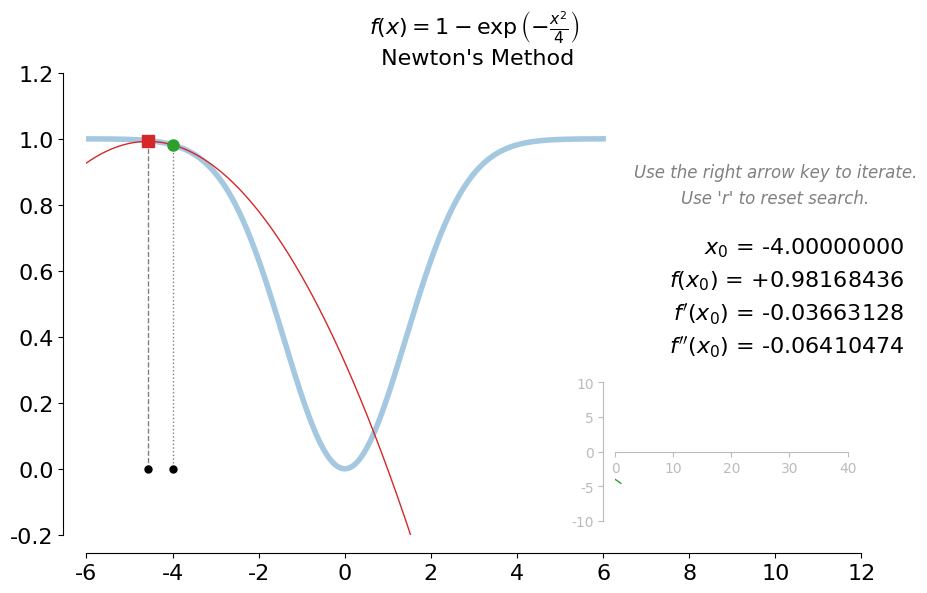

Here is the Python script that generated this plot:
"""
Script for create an animation to demonstrate the Newton's method for solving a minimimzation problem with a difficult problem where the method fails.

Author: Sivakumar Balasubramanian
Date: 01 March 2024
"""


import sys

import numpy as np
import matplotlib.pyplot as plt
import matplotlib as mpl
from mpl_toolkits.axes_grid1.inset_locator import inset_axes

mpl.rc('font',**{'family':'sans-serif', 'sans-serif': 'Arial'})
mpl.rcParams['toolbar'] = 'None' 

# Supporting functions   
def f(x): return 1 - np.exp(-np.square(x) / 4)
def df(x): return 0.5 * x * np.exp(-np.square(x) / 4)
def d2f(x): return 0.5 * np.exp(-np.square(x) / 4) - 0.25 * np.square(x) * np.exp(-np.square(x) / 4)
def update_soln(x0): return x0 - df(x0) / d2f(x0)


# Plot update function
def plot_func(ax, axins, x_k):
    x = np.linspace(-6, 6, 1000)
    # Main function.
    ax.plot(x, f(x), lw=4, color="tab:blue", alpha=0.4)
    ax.set_xlim(-6, 12)
    ax.set_ylim(-0.2, 1.2)
    ax.tick_params(axis='both', labelsize=16)
    ax.spines['right'].set_visible(False)
    ax.spines['top'].set_visible(False)
    ax.spines['left'].set_position(('axes', -0.03))
    ax.spines['bottom'].set_position(('axes', -0.04))
    ax.set_title(r"$f(x) = 1 - \exp\left(-\frac{x^2}{4}\right)$" + "\n Newton's Method", fontsize=16)

    # Quadrating approximation at xk
    _f, _df, _d2f = f(xk[-2]), df(xk[-2]), d2f(xk[-2])
    ax.plot(x, np.polyval([0.5 * _d2f, _df, _f], (x - xk[-2])), 'tab:red', lw=1)
    ax.plot([xk[-2], xk[-2]], [f(xk[-2]), 0], color='gray', linestyle='dotted', lw=1)
    ax.plot([xk[-1], xk[-1]], [f(xk[-1]), 0], color='gray', linestyle='dashed', lw=1)

    # Plot points
    ax.plot(xk[-2], f(xk[-2]), 'o', color='tab:green', markersize=8)
    ax.plot(xk[-1], f(xk[-1]), 's', color='tab:red', markersize=8)

    # Plot enite iteration history
    ax.plot(xk, np.zeros(len(xk)), 'o', color='black', markersize=5)

    # Display the current solution.
    xpos, ypos, delypos = 13, 0.9, 0.1
    # Instruction text in italics.
    posinx = 0
    ax.text(xpos - 3, ypos - posinx * delypos,
            'Use the right arrow key to iterate.',
            fontsize=12, verticalalignment='center',
            horizontalalignment='center', color='gray', style='italic')
    posinx += 0.8
    ax.text(xpos - 3, ypos - posinx * delypos,
            "Use 'r' to reset search.",
            fontsize=12, verticalalignment='center',
            horizontalalignment='center', color='gray', style='italic')
    posinx += 1.5
    ax.text(xpos, ypos - posinx * delypos,
            f'$x_{{{len(x_k) - 2}}}$ = ' + f'{xk[-2]:+1.8f}',
            fontsize=16, verticalalignment='center',
            horizontalalignment='right')
    posinx += 1
    ax.text(xpos, ypos - posinx * delypos,
            f'$f(x_{{{len(x_k) - 2}}})$ = ' + f'{f(xk[-2]):+1.8f}',
            fontsize=16, verticalalignment='center',
            horizontalalignment='right')
    posinx += 1
    ax.text(xpos, ypos - posinx * delypos,
            f'$f\'(x_{{{len(x_k) - 2}}})$ = ' + f'{df(xk[-2]):+1.8f}',
            fontsize=16, verticalalignment='center',
            horizontalalignment='right')
    posinx += 1
    ax.text(xpos, ypos - posinx * delypos,
            f'$f\'\'(x_{{{len(x_k) - 2}}})$ = ' + f'{d2f(xk[-2]):+1.8f}',
            fontsize=16, verticalalignment='center',
            horizontalalignment='right')
    
    # Update the inset plot.
    axins.plot(np.arange(len(xk)), xk, lw=1, color="tab:green")
    axins.set_xlim(0, 40)
    axins.set_ylim(-10, 10)
    axins.spines["right"].set_visible(False)
    axins.spines["top"].set_visible(False)
    axins.spines["bottom"].set_position("zero")
    axins.spines["left"].set_position(("axes", -0.05))
    axins.spines['bottom'].set_color('#bbbbbb')
    axins.spines['left'].set_color('#bbbbbb')
    axins.tick_params(axis='both', colors='#bbbbbb')


# Event handling
def on_press(event):
    global xk
    ax.cla()
    axins.cla()
    if event.key == 'right':
        # Update solution.
        xk.append(update_soln(xk[-1]))
        plot_func(ax, axins, xk)
        fig.canvas.draw()
    elif event.key == 'r' or event.key == 'R':
        xk = [np.random.rand(1)[0] * 12 - 6,]
        xk.append(update_soln(xk[-1]))
        plot_func(ax, axins, xk)
        fig.canvas.draw()


if __name__ == "__main__":
    # Fixing random state for reproducibility
    xk = [-4,]

    # Create the figure and the axis.
    fig, ax = plt.subplots(figsize=(10, 6))
    axins = inset_axes(ax, width="30%", height="30%", loc=4, borderpad=1)

    fig.canvas.manager.set_window_title('ALADA Optimization Animations')
    fig.canvas.mpl_connect('key_press_event', on_press)

    # Update solution.
    xk.append(update_soln(xk[-1]))
    plot_func(ax, axins, xk)

    plt.show()
